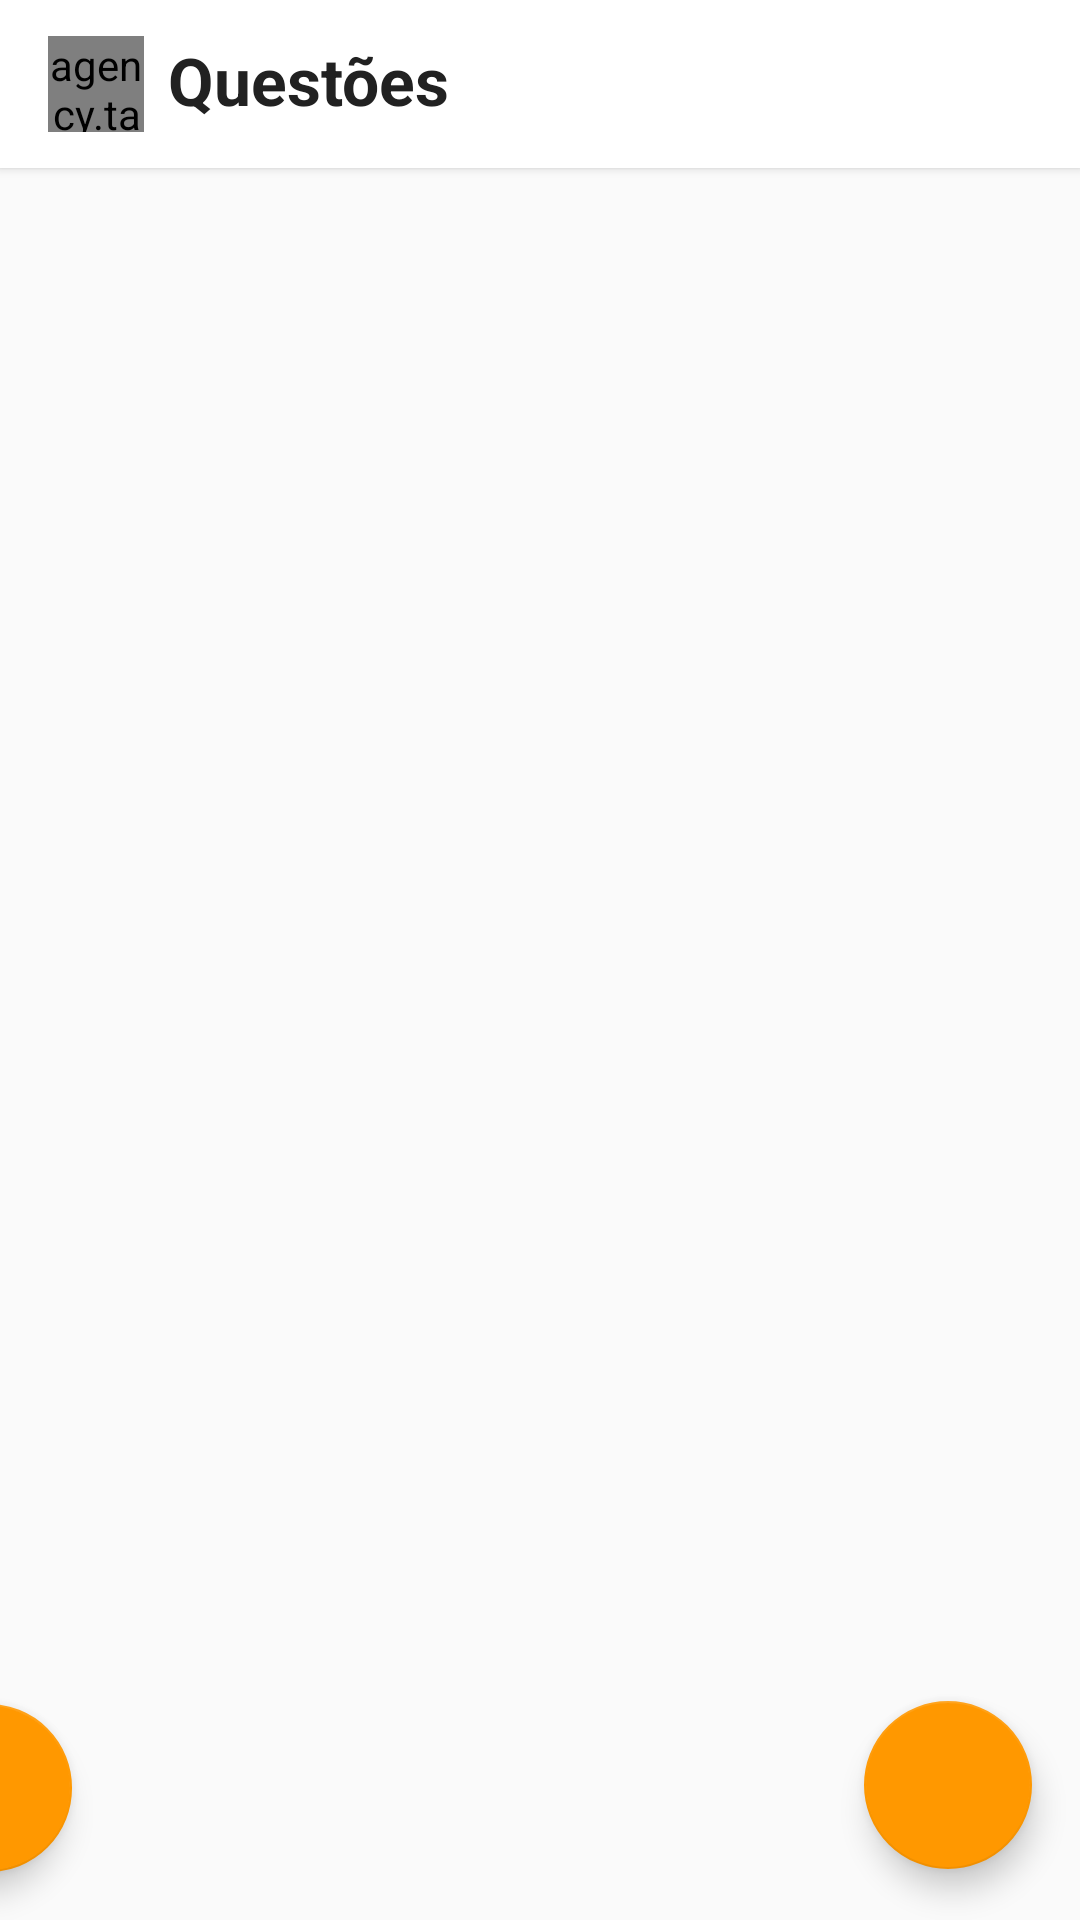

Write the Android layout XML for this screen, with the resource values it uses.
<!-- AndroidManifest.xml: application theme AppTheme -->
<!-- res/layout/fragment_home.xml -->
<?xml version="1.0" encoding="utf-8"?>
<FrameLayout xmlns:android="http://schemas.android.com/apk/res/android"
    xmlns:app="http://schemas.android.com/apk/res-auto"
    xmlns:tools="http://schemas.android.com/tools"
    android:layout_width="match_parent"
    android:layout_height="match_parent"
    tools:context=".views.fragments.HomeFragment">

    <androidx.constraintlayout.widget.ConstraintLayout
        android:layout_width="match_parent"
        android:layout_height="match_parent">

        <androidx.appcompat.widget.Toolbar
            android:id="@+id/toolbar"
            android:layout_width="0dp"
            android:layout_height="wrap_content"
            android:background="#fff"
            android:minHeight="?attr/actionBarSize"
            android:theme="?attr/actionBarTheme"
            android:elevation="2dp"
            app:layout_constraintEnd_toEndOf="parent"
            app:layout_constraintStart_toStartOf="parent"
            app:layout_constraintTop_toTopOf="parent" >

            <LinearLayout
                android:id="@+id/linearlayout"
                android:layout_width="match_parent"
                android:layout_height="match_parent"
                android:orientation="horizontal" >

                <agency.tango.android.avatarview.views.AvatarView
                    android:id="@+id/toolbar_avatar"
                    android:layout_width="32dp"
                    android:layout_height="32dp"
                    android:src="@drawable/ic_baseline_account_circle_32"/>

                <TextView
                    android:layout_width="wrap_content"
                    android:layout_height="wrap_content"
                    android:layout_marginLeft="8dp"
                    android:text="Questões"
                    android:textColor="@color/textPrimary"
                    android:textSize="22sp"
                    android:textStyle="bold" />

            </LinearLayout>

        </androidx.appcompat.widget.Toolbar>

        <androidx.recyclerview.widget.RecyclerView
            android:id="@+id/post_list_view"
            android:layout_width="0dp"
            android:layout_height="0dp"
            app:layout_constraintBottom_toBottomOf="parent"
            app:layout_constraintEnd_toEndOf="parent"
            app:layout_constraintHorizontal_bias="0.0"
            app:layout_constraintStart_toStartOf="parent"
            app:layout_constraintTop_toBottomOf="@+id/toolbar"
            app:layout_constraintVertical_bias="0.0" />

        <com.google.android.material.floatingactionbutton.FloatingActionButton
            android:id="@+id/floatingActionButton"
            android:layout_width="wrap_content"
            android:layout_height="wrap_content"
            android:layout_marginEnd="16dp"
            android:layout_marginBottom="17dp"
            android:clickable="true"
            android:elevation="100dp"
            android:focusable="true"
            app:fabSize="auto"
            app:layout_constraintBottom_toBottomOf="@+id/post_list_view"
            app:layout_constraintEnd_toEndOf="@+id/post_list_view"
            app:srcCompat="@drawable/ic_add" />

        <com.google.android.material.floatingactionbutton.FloatingActionButton
            android:id="@+id/floatingActionButtonINFO"
            android:layout_width="wrap_content"
            android:layout_height="wrap_content"
            android:layout_marginEnd="336dp"
            android:layout_marginBottom="16dp"
            android:clickable="true"
            android:elevation="100dp"
            android:focusable="true"
            app:fabSize="auto"
            app:layout_constraintBottom_toBottomOf="@+id/post_list_view"
            app:layout_constraintEnd_toEndOf="@+id/post_list_view"
            app:srcCompat="@drawable/ic_baseline_info_24" />

    </androidx.constraintlayout.widget.ConstraintLayout>
</FrameLayout>
<!-- resources referenced by this layout -->
<resources>
  <color name="textPrimary">#212121</color>
  <!-- drawable ic_baseline_account_circle_32 (drawable) -->
  <vector android:height="32dp" android:tint="#232323"
      android:viewportHeight="24" android:viewportWidth="24"
      android:width="32dp" xmlns:android="http://schemas.android.com/apk/res/android">
      <path android:fillColor="@android:color/white" android:pathData="M12,2C6.48,2 2,6.48 2,12s4.48,10 10,10 10,-4.48 10,-10S17.52,2 12,2zM12,5c1.66,0 3,1.34 3,3s-1.34,3 -3,3 -3,-1.34 -3,-3 1.34,-3 3,-3zM12,19.2c-2.5,0 -4.71,-1.28 -6,-3.22 0.03,-1.99 4,-3.08 6,-3.08 1.99,0 5.97,1.09 6,3.08 -1.29,1.94 -3.5,3.22 -6,3.22z"/>
  </vector>
  <style name="AppTheme" parent="Theme.AppCompat.Light.NoActionBar">
          
          <item name="colorPrimary">@color/colorPrimary</item>
          <item name="colorPrimaryDark">@color/colorPrimaryDark</item>
          <item name="colorAccent">@color/colorAccent</item>
      </style>
  <color name="colorPrimary">#2196F3</color>
  <color name="colorPrimaryDark">#CCCCCC</color>
  <color name="colorAccent">#FF9800</color>
</resources>
